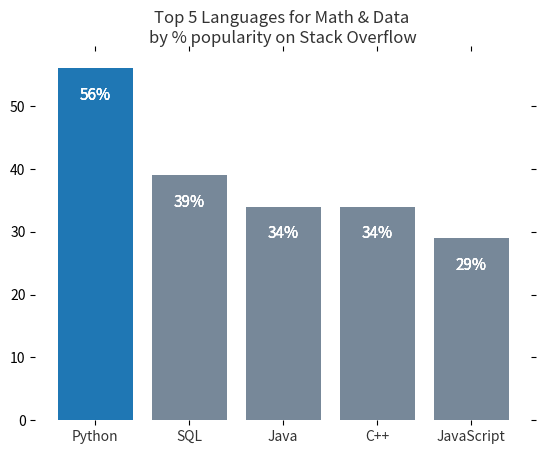

Python code for this plot:
import matplotlib.pyplot as plt
import numpy as np

plt.figure()

languages =['Python', 'SQL', 'Java', 'C++', 'JavaScript']
pos = np.arange(len(languages))
popularity = [56, 39, 34, 34, 29]

# change the bar color to be less bright blue
bars = plt.bar(pos, popularity, align='center', linewidth=0, color='lightslategrey')
# make one bar, the python bar, a contrasting color
bars[0].set_color('#1F77B4')

# soften all labels by turning grey
plt.xticks(pos, languages, alpha=0.8)
# remove the Y label since bars are directly labeled
#plt.ylabel('% Popularity', alpha=0.8)
plt.title('Top 5 Languages for Math & Data \nby % popularity on Stack Overflow', alpha=0.8)

# remove all the ticks (both axes), and tick labels on the Y axis
plt.tick_params(top='off', bottom='off', left='off', right='off', labelleft='off', labelbottom='on')

# remove the frame of the chart
for spine in plt.gca().spines.values():
        spine.set_visible(False)
            
        # direct label each bar with Y axis values
        for bar in bars:
            plt.gca().text(bar.get_x() + bar.get_width()/2, bar.get_height() - 5, str(int(bar.get_height())) + '%', ha='center', color='w', fontsize=11)
        plt.show()

